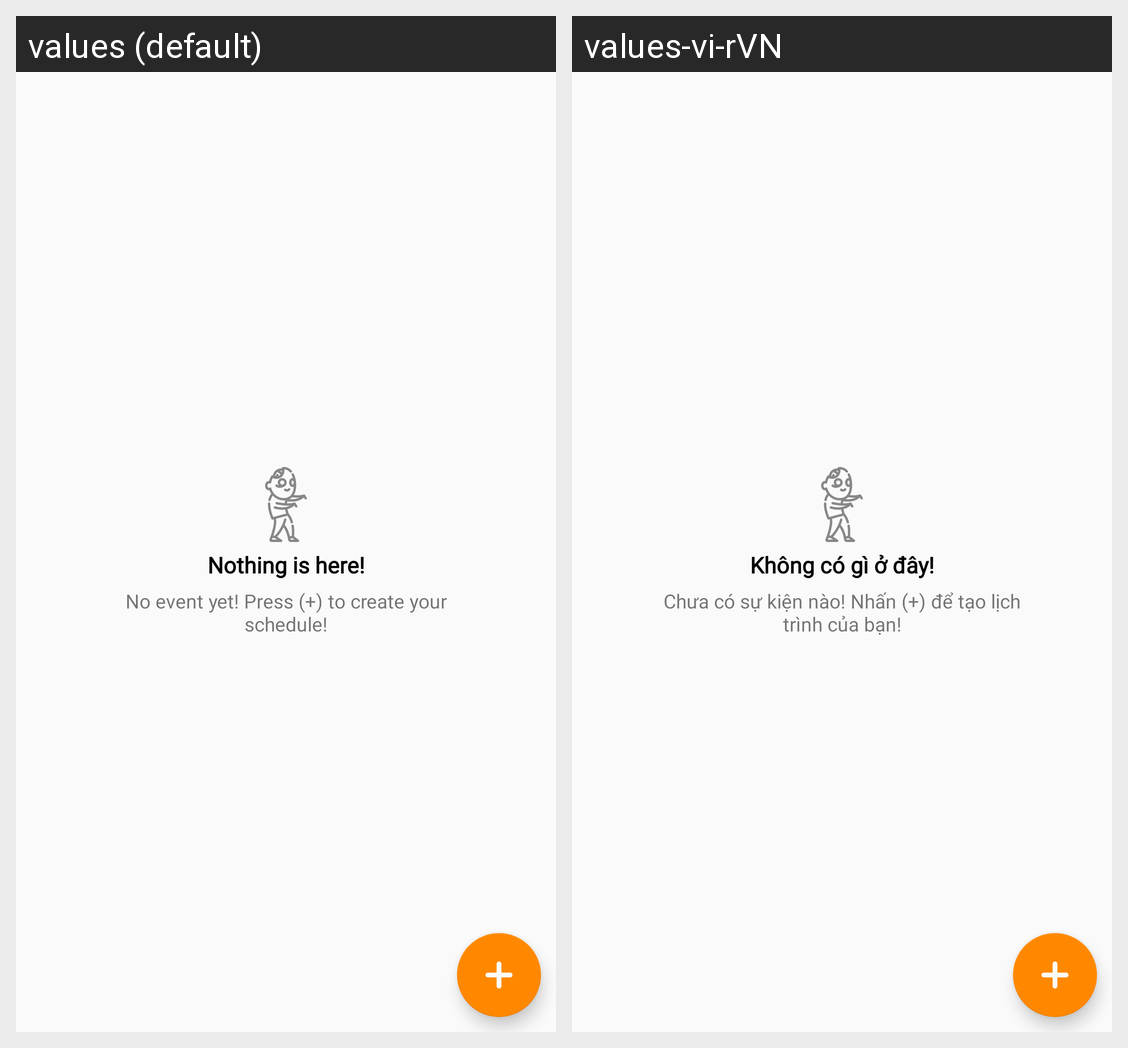

The same Android screen rendered under two of its app's locales, left to right. List the strings drawn on it with the default value and each locale's translation.
Android screen res/layout/fragment_dairy.xml rendered under 2 locales, left to right: values (default), values-vi-rVN. Device: Nexus 5 (rendered at 1080×1920; each locale shown at half size, 540×960, under a caption strip naming it); theme Theme.Mydiary.
Strings drawn on this screen, with the default value and each locale's value (text and hints the layout hard-codes, and strings that could not be matched under every locale, appear in the picture but are not listed):

_nothing_is_here
  values: Nothing is here!
  values-vi-rVN: Không có gì ở đây!

_messenger_notification
  values: No event yet! Press (+) to create your schedule!
  values-vi-rVN: Chưa có sự kiện nào! Nhấn (+) để tạo lịch trình của bạn!
